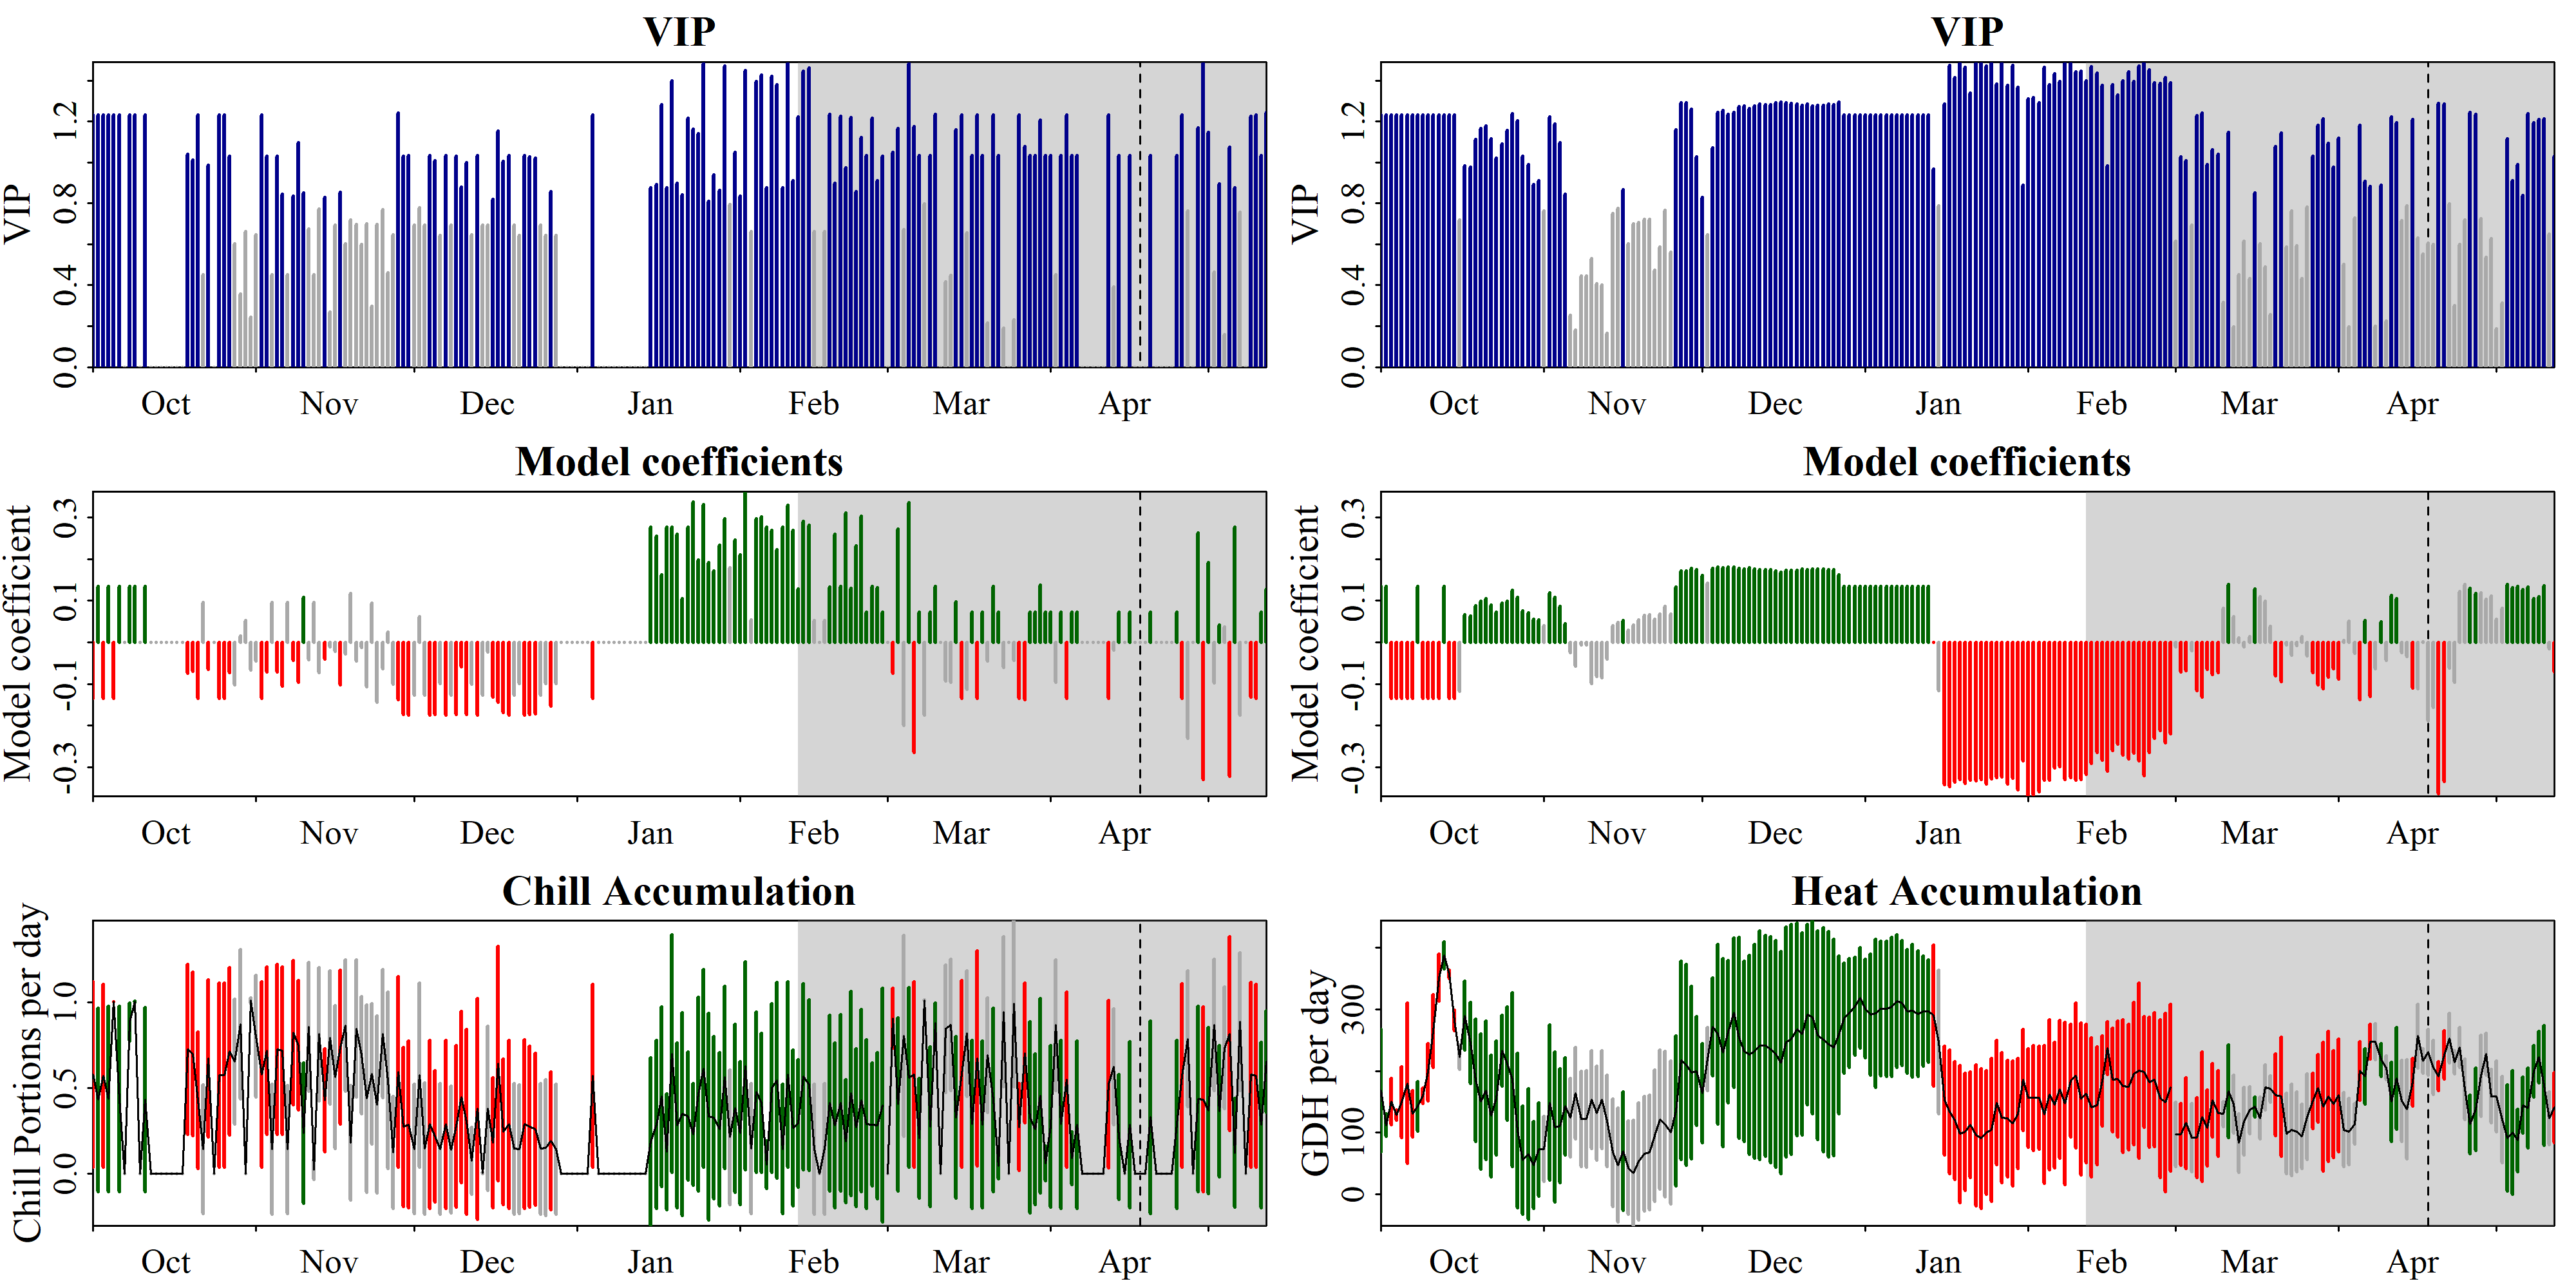

The data file committed next to this chart (first rows):
Date, Type, JDay, Coef, VIP, MetricMean, MetricStdev
1001, Chill, -91, -0.1341, 1.232, 0.5794, 0.542
1002, Chill, -90, 0.1341, 1.232, 0.4298, 0.536
1003, Chill, -89, -0.1341, 1.232, 0.5714, 0.5345
1004, Chill, -88, 0.1341, 1.232, 0.4347, 0.5422
1005, Chill, -87, -0.1341, 1.232, 1.004, 0.0005617
1006, Chill, -86, 0.1341, 1.232, 0.4344, 0.5418
1007, Chill, -85, 0, 0, 0, 0
1008, Chill, -84, 0.1341, 1.232, 0.8849, 0.1097
1009, Chill, -83, 0.1341, 1.232, 1.002, 0.003093
1010, Chill, -82, 0, 0, 0, 0
1011, Chill, -81, 0.1341, 1.232, 0.4306, 0.537
1012, Chill, -80, 0, 0, 0, 0
1013, Chill, -79, 0, 0, 0, 0
1014, Chill, -78, 0, 0, 0, 0
1015, Chill, -77, 0, 0, 0, 0
1016, Chill, -76, 0, 0, 0, 0
1017, Chill, -75, 0, 0, 0, 0
1018, Chill, -74, 0, 0, 0, 0
1019, Chill, -73, -0.07387, 1.041, 0.725, 0.4953
1020, Chill, -72, -0.06915, 1.013, 0.6988, 0.4775
1021, Chill, -71, -0.1341, 1.232, 0.4265, 0.3989
1022, Chill, -70, 0.09606, 0.4515, 0.1423, 0.3764
1023, Chill, -69, -0.06472, 0.987, 0.6726, 0.4604
1024, Chill, -68, 0, 0, 0, 0
1025, Chill, -67, -0.1341, 1.232, 0.5756, 0.5384
1026, Chill, -66, -0.1341, 1.232, 0.5752, 0.538
1027, Chill, -65, -0.07221, 1.031, 0.7145, 0.4881
1028, Chill, -64, -0.1028, 0.6036, 0.6518, 0.365
1029, Chill, -63, 0.01463, 0.3564, 0.8719, 0.4351
1030, Chill, -62, 0.05296, 0.6614, 0.0001606, 0.0004248
1031, Chill, -61, -0.06623, 0.2429, 1.009, 0.01781
1101, Chill, -60, -0.04438, 0.6484, 0.8013, 0.3563
1102, Chill, -59, -0.1341, 1.232, 0.5789, 0.5416
1103, Chill, -58, -0.0719, 1.03, 0.7158, 0.489
1104, Chill, -57, 0.09606, 0.4515, 0.1435, 0.3796
1105, Chill, -56, -0.072, 1.03, 0.7246, 0.495
1106, Chill, -55, -0.1061, 0.8439, 0.7174, 0.4901
1107, Chill, -54, 0.09606, 0.4515, 0.1415, 0.3744
1108, Chill, -53, -0.04325, 0.8361, 0.822, 0.4212
1109, Chill, -52, -0.09539, 1.097, 0.7477, 0.3779
1110, Chill, -51, 0.1085, 0.8511, 0.2361, 0.4099
1111, Chill, -50, -0.04163, 0.6757, 0.8565, 0.3777
1112, Chill, -49, 0.09606, 0.4515, 0.02231, 0.05903
1113, Chill, -48, -0.07316, 0.7736, 0.8139, 0.3891
1114, Chill, -47, -0.04009, 0.8282, 0.4276, 0.3019
1115, Chill, -46, -0.01069, 0.269, 0.7942, 0.3887
1116, Chill, -45, -0.02116, 0.6951, 0.5644, 0.4177
1117, Chill, -44, -0.1018, 0.8556, 0.7379, 0.4508
1118, Chill, -43, -0.02787, 0.602, 0.8651, 0.3838
1119, Chill, -42, 0.1172, 0.7184, 0.1805, 0.3355
1120, Chill, -41, -0.04567, 0.696, 0.8471, 0.3989
1121, Chill, -40, -0.013, 0.5995, 0.6898, 0.3421
1122, Chill, -39, -0.1063, 0.7007, 0.4373, 0.5486
1123, Chill, -38, 0.09364, 0.296, 0.5814, 0.4098
1124, Chill, -37, -0.1447, 0.6983, 0.4032, 0.5165
1125, Chill, -36, -0.06373, 0.7706, 0.8169, 0.3735
1126, Chill, -35, 0.02487, 0.4598, 0.5442, 0.5147
1127, Chill, -34, -0.1007, 0.648, 0.1245, 0.327
1128, Chill, -33, -0.1375, 1.242, 0.5923, 0.5568
1129, Chill, -32, -0.1739, 1.03, 0.2717, 0.4649
... 390 more rows
